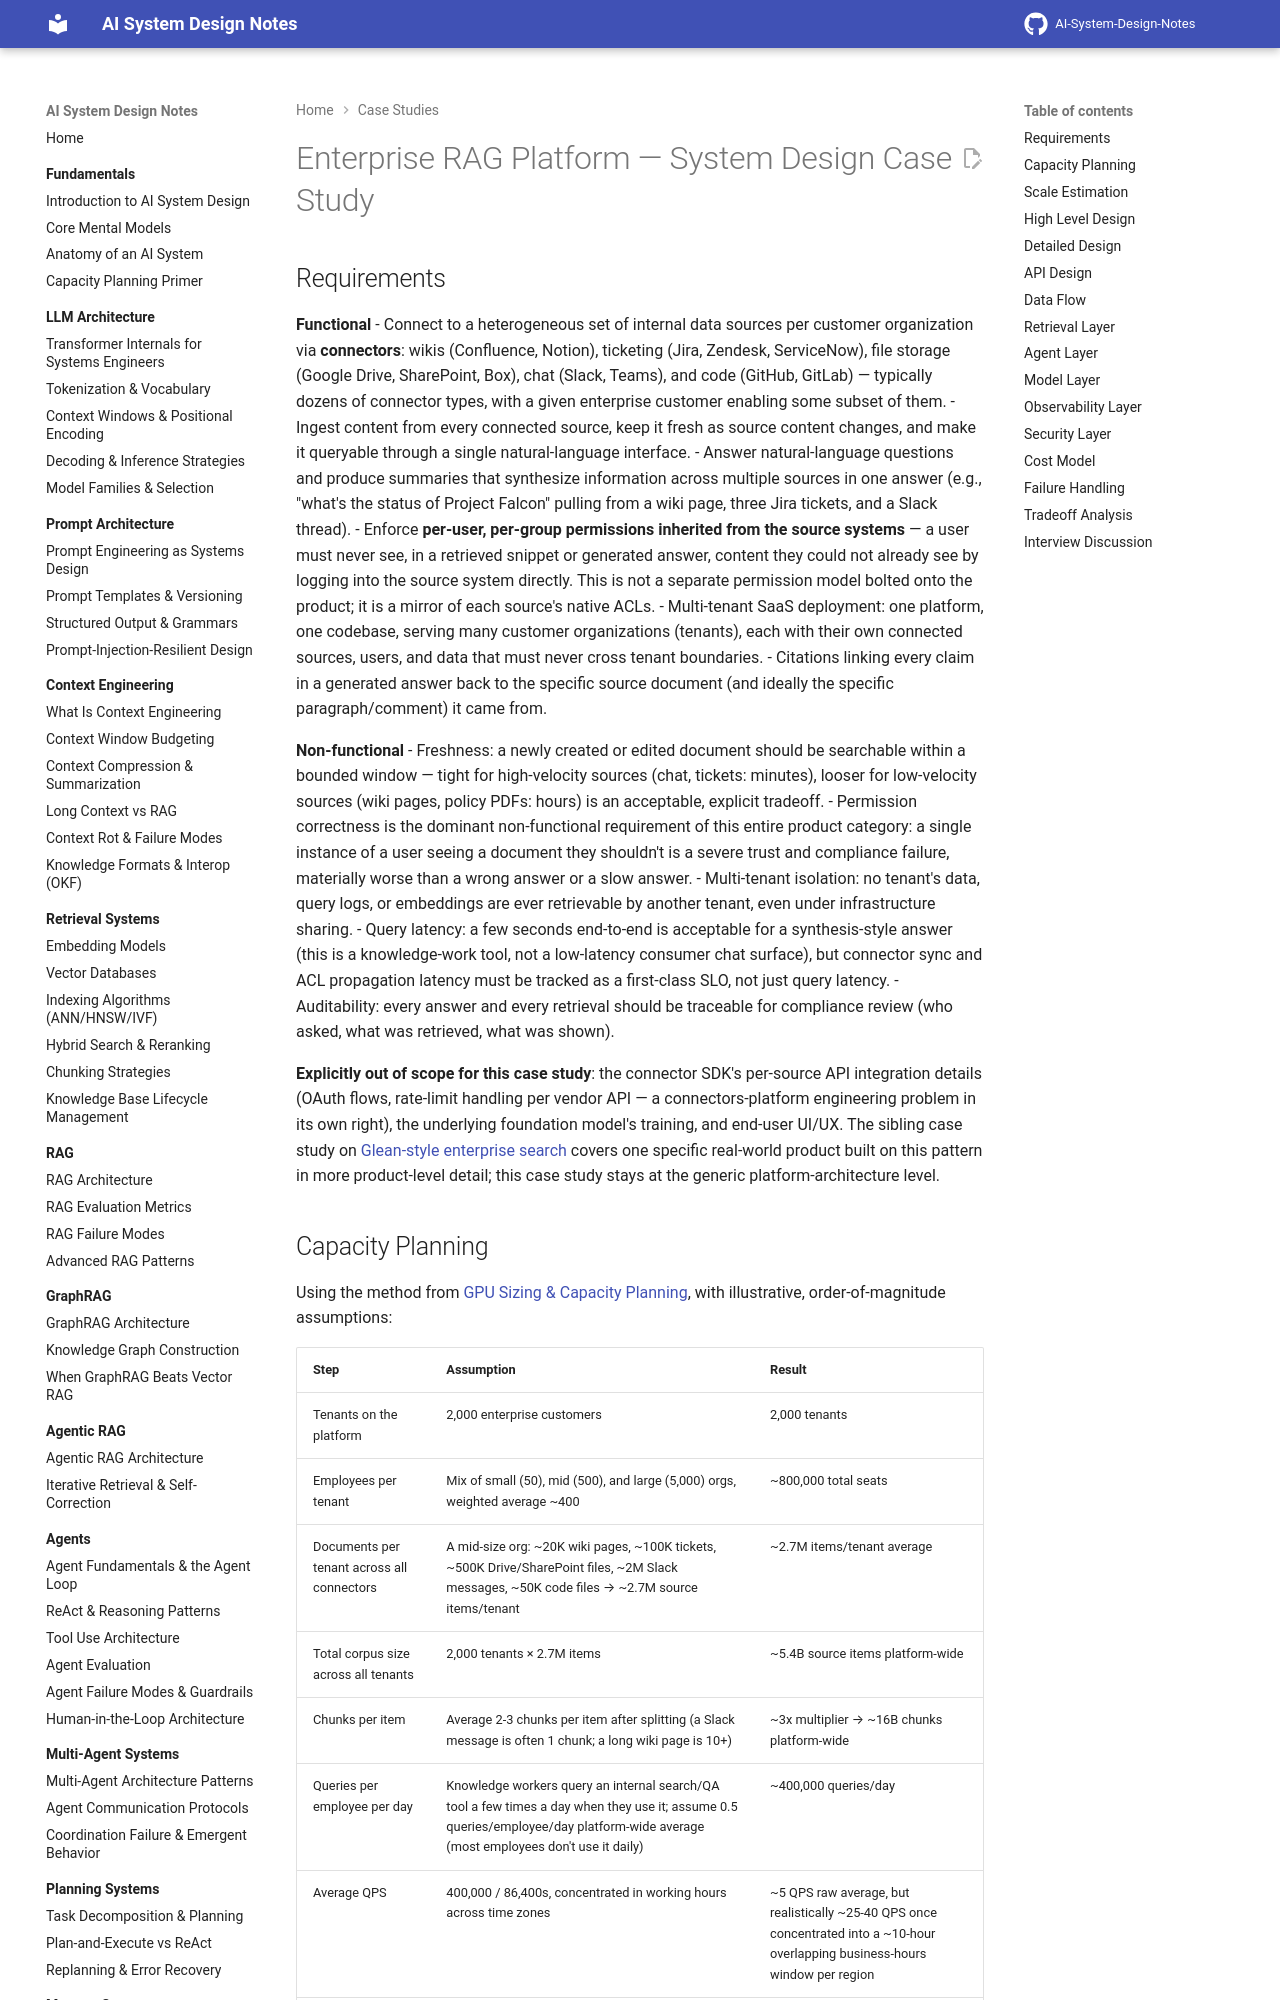

repository: GyanendraChaubey/AI-System-Design-Notes · page: 25-case-studies/08-enterprise-rag-platform/index.html · generator: mkdocs

# Enterprise RAG Platform — System Design Case Study

## Requirements

**Functional**
- Connect to a heterogeneous set of internal data sources per customer organization via **connectors**: wikis (Confluence, Notion), ticketing (Jira, Zendesk, ServiceNow), file storage (Google Drive, SharePoint, Box), chat (Slack, Teams), and code (GitHub, GitLab) — typically dozens of connector types, with a given enterprise customer enabling some subset of them.
- Ingest content from every connected source, keep it fresh as source content changes, and make it queryable through a single natural-language interface.
- Answer natural-language questions and produce summaries that synthesize information across multiple sources in one answer (e.g., "what's the status of Project Falcon" pulling from a wiki page, three Jira tickets, and a Slack thread).
- Enforce **per-user, per-group permissions inherited from the source systems** — a user must never see, in a retrieved snippet or generated answer, content they could not already see by logging into the source system directly. This is not a separate permission model bolted onto the product; it is a mirror of each source's native ACLs.
- Multi-tenant SaaS deployment: one platform, one codebase, serving many customer organizations (tenants), each with their own connected sources, users, and data that must never cross tenant boundaries.
- Citations linking every claim in a generated answer back to the specific source document (and ideally the specific paragraph/comment) it came from.

**Non-functional**
- Freshness: a newly created or edited document should be searchable within a bounded window — tight for high-velocity sources (chat, tickets: minutes), looser for low-velocity sources (wiki pages, policy PDFs: hours) is an acceptable, explicit tradeoff.
- Permission correctness is the dominant non-functional requirement of this entire product category: a single instance of a user seeing a document they shouldn't is a severe trust and compliance failure, materially worse than a wrong answer or a slow answer.
- Multi-tenant isolation: no tenant's data, query logs, or embeddings are ever retrievable by another tenant, even under infrastructure sharing.
- Query latency: a few seconds end-to-end is acceptable for a synthesis-style answer (this is a knowledge-work tool, not a low-latency consumer chat surface), but connector sync and ACL propagation latency must be tracked as a first-class SLO, not just query latency.
- Auditability: every answer and every retrieval should be traceable for compliance review (who asked, what was retrieved, what was shown).

**Explicitly out of scope for this case study**: the connector SDK's per-source API integration details (OAuth flows, rate-limit handling per vendor API — a connectors-platform engineering problem in its own right), the underlying foundation model's training, and end-user UI/UX. The sibling case study on [Glean-style enterprise search](20-glean-enterprise-search.md) covers one specific real-world product built on this pattern in more product-level detail; this case study stays at the generic platform-architecture level.
